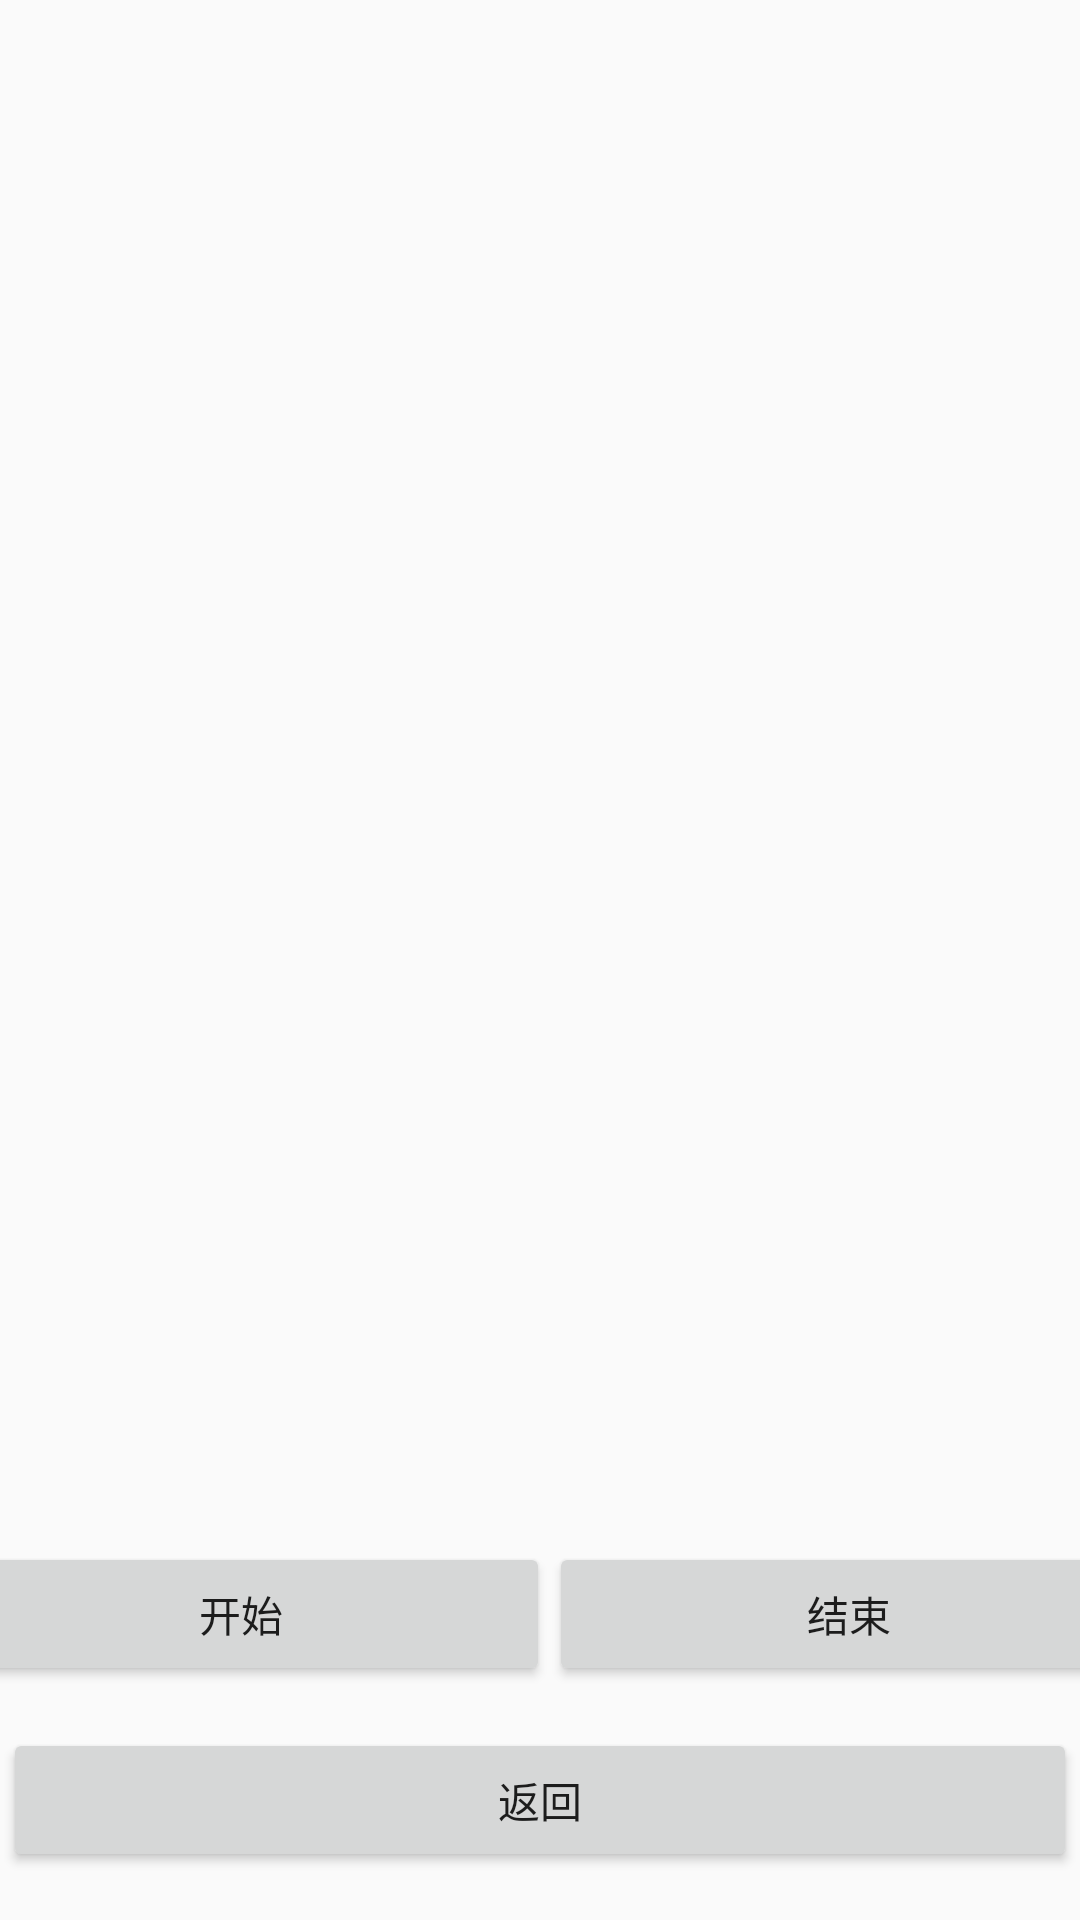

Produce the Android XML layout that renders to this screen, including the resource entries it uses.
<!-- AndroidManifest.xml: application theme Theme.Internet_competition -->
<!-- res/layout/activity_learning.xml -->
<?xml version="1.0" encoding="utf-8"?>
<androidx.constraintlayout.widget.ConstraintLayout xmlns:android="http://schemas.android.com/apk/res/android"
    xmlns:app="http://schemas.android.com/apk/res-auto"
    xmlns:tools="http://schemas.android.com/tools"
    android:layout_width="match_parent"
    android:layout_height="match_parent">

    <Button
        android:id="@+id/fanhui"
        android:layout_width="0dp"
        android:layout_height="wrap_content"
        android:layout_marginStart="1dp"
        android:layout_marginEnd="1dp"
        android:layout_marginBottom="16dp"
        android:text="返回"
        app:layout_constraintBottom_toBottomOf="parent"
        app:layout_constraintEnd_toEndOf="parent"
        app:layout_constraintStart_toStartOf="parent" />

    <Button
        android:id="@+id/button"
        android:layout_width="206dp"
        android:layout_height="wrap_content"
        android:layout_marginBottom="14dp"
        android:text="开始"
        app:layout_constraintBottom_toTopOf="@+id/fanhui"
        app:layout_constraintEnd_toStartOf="@+id/button2"
        app:layout_constraintHorizontal_bias="0.5"
        app:layout_constraintStart_toStartOf="parent" />

    <Button
        android:id="@+id/button2"
        android:layout_width="200dp"
        android:layout_height="wrap_content"
        android:text="结束"
        app:layout_constraintBaseline_toBaselineOf="@+id/button"
        app:layout_constraintEnd_toEndOf="parent"
        app:layout_constraintHorizontal_bias="0.5"
        app:layout_constraintStart_toEndOf="@+id/button" />


</androidx.constraintlayout.widget.ConstraintLayout>
<!-- resources referenced by this layout -->
<resources>
  <style name="Theme.Internet_competition" parent="Theme.MaterialComponents.DayNight.DarkActionBar.Bridge">
          
          <item name="colorPrimary">@color/purple_500</item>
          <item name="colorPrimaryVariant">@color/purple_700</item>
          <item name="colorOnPrimary">@color/white</item>
          
          <item name="colorSecondary">@color/teal_200</item>
          <item name="colorSecondaryVariant">@color/teal_700</item>
          <item name="colorOnSecondary">@color/black</item>
          
          <item name="android:statusBarColor" tools:targetApi="l">?attr/colorPrimaryVariant</item>
          
      </style>
  <color name="purple_500">#FF6200EE</color>
  <color name="purple_700">#FF3700B3</color>
  <color name="white">#FFFFFFFF</color>
  <color name="teal_200">#FF03DAC5</color>
  <color name="teal_700">#FF018786</color>
  <color name="black">#FF000000</color>
</resources>
